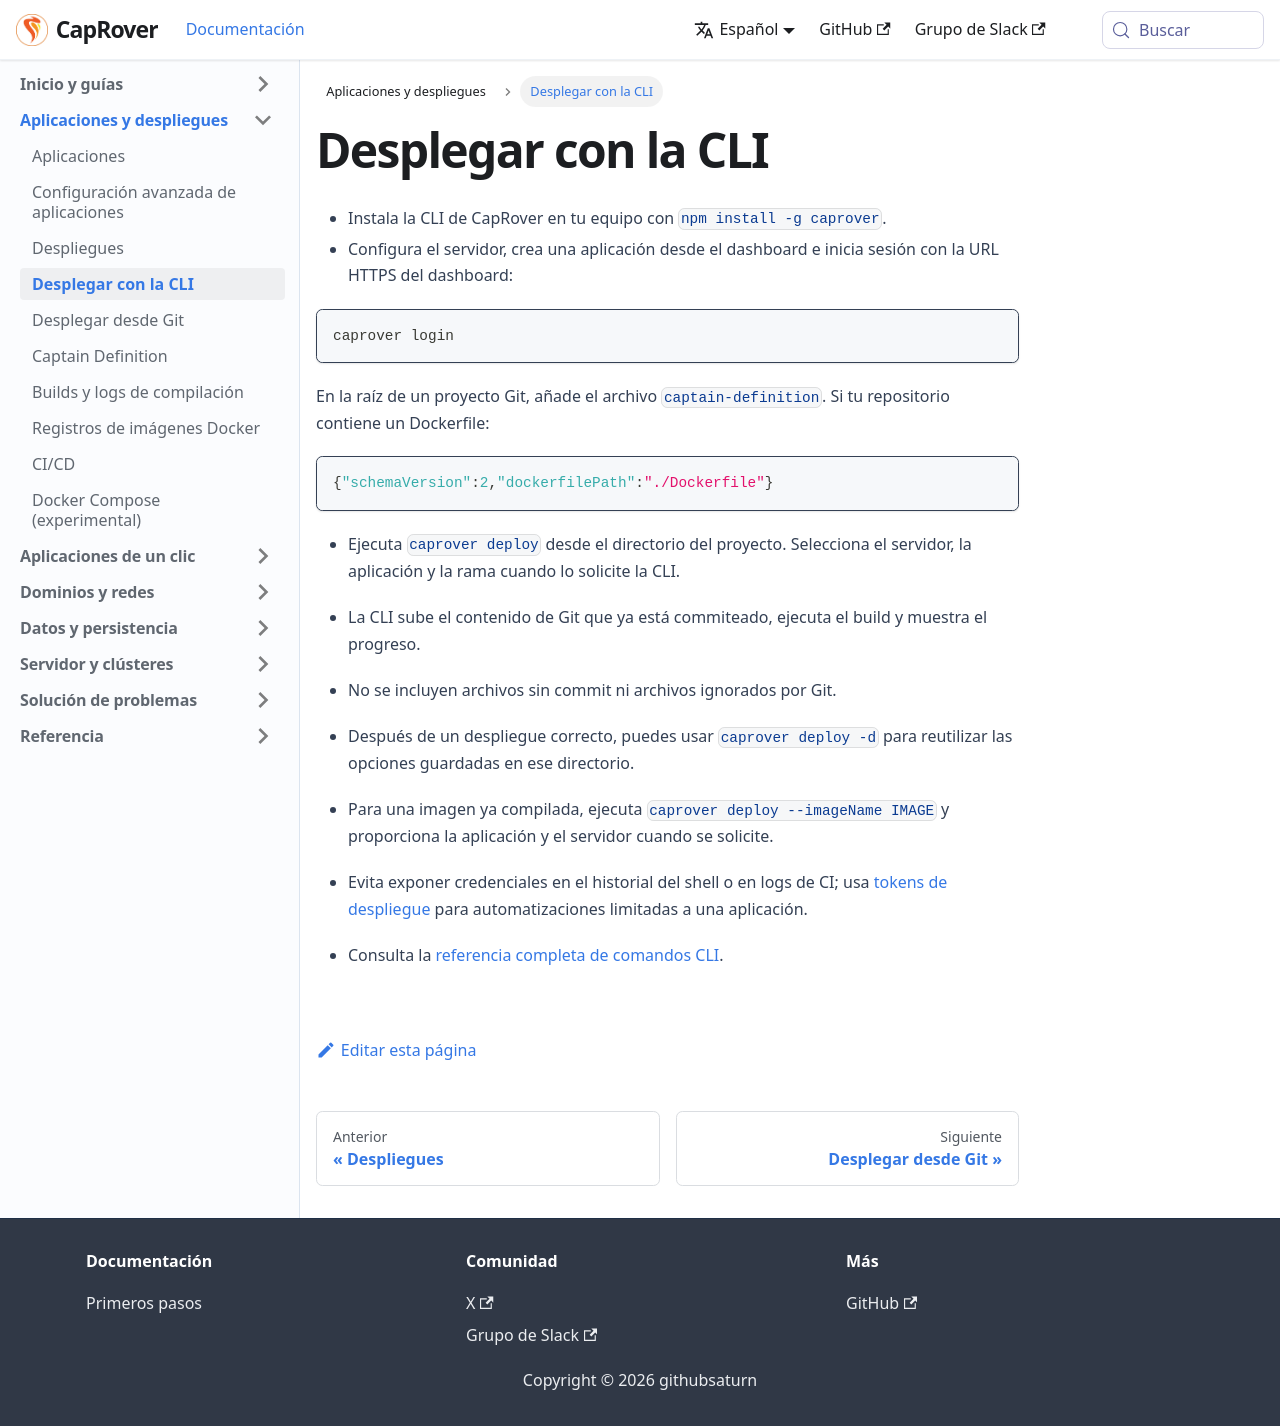

repository: caprover/caprover-website · page: es-ES/docs/deployments/cli.html · generator: docusaurus

---
id: cli
title: Desplegar con la CLI
slug: /deployments/cli
---

- Instala la CLI de CapRover en tu equipo con `npm install -g caprover`.
- Configura el servidor, crea una aplicación desde el dashboard e inicia sesión con la URL HTTPS del dashboard:

```bash
caprover login
```

En la raíz de un proyecto Git, añade el archivo `captain-definition`. Si tu repositorio contiene un Dockerfile:

```json
{"schemaVersion":2,"dockerfilePath":"./Dockerfile"}
```

- Ejecuta `caprover deploy` desde el directorio del proyecto. Selecciona el servidor, la aplicación y la rama cuando lo solicite la CLI.
- La CLI sube el contenido de Git que ya está commiteado, ejecuta el build y muestra el progreso.
- No se incluyen archivos sin commit ni archivos ignorados por Git.
- Después de un despliegue correcto, puedes usar `caprover deploy -d` para reutilizar las opciones guardadas en ese directorio.

- Para una imagen ya compilada, ejecuta `caprover deploy --imageName IMAGE` y proporciona la aplicación y el servidor cuando se solicite.
- Evita exponer credenciales en el historial del shell o en logs de CI; usa [tokens de despliegue](ci-cd/index.md) para automatizaciones limitadas a una aplicación.
- Consulta la [referencia completa de comandos CLI](../reference/cli.md).
